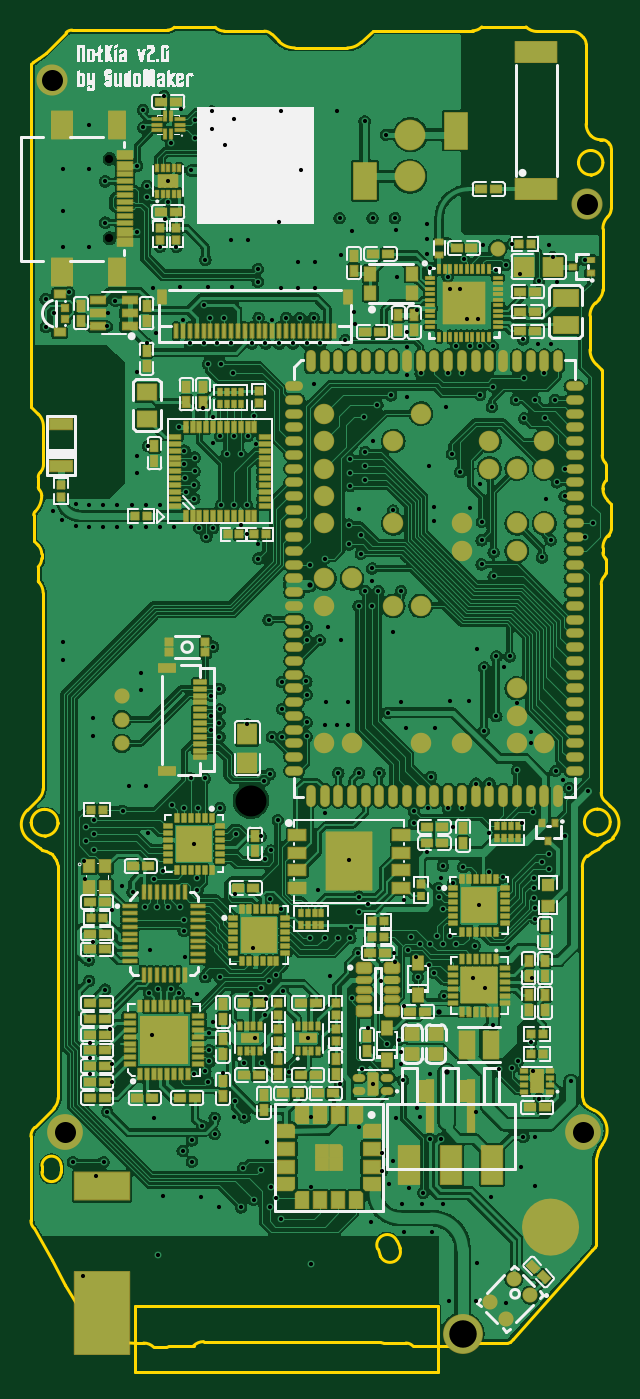
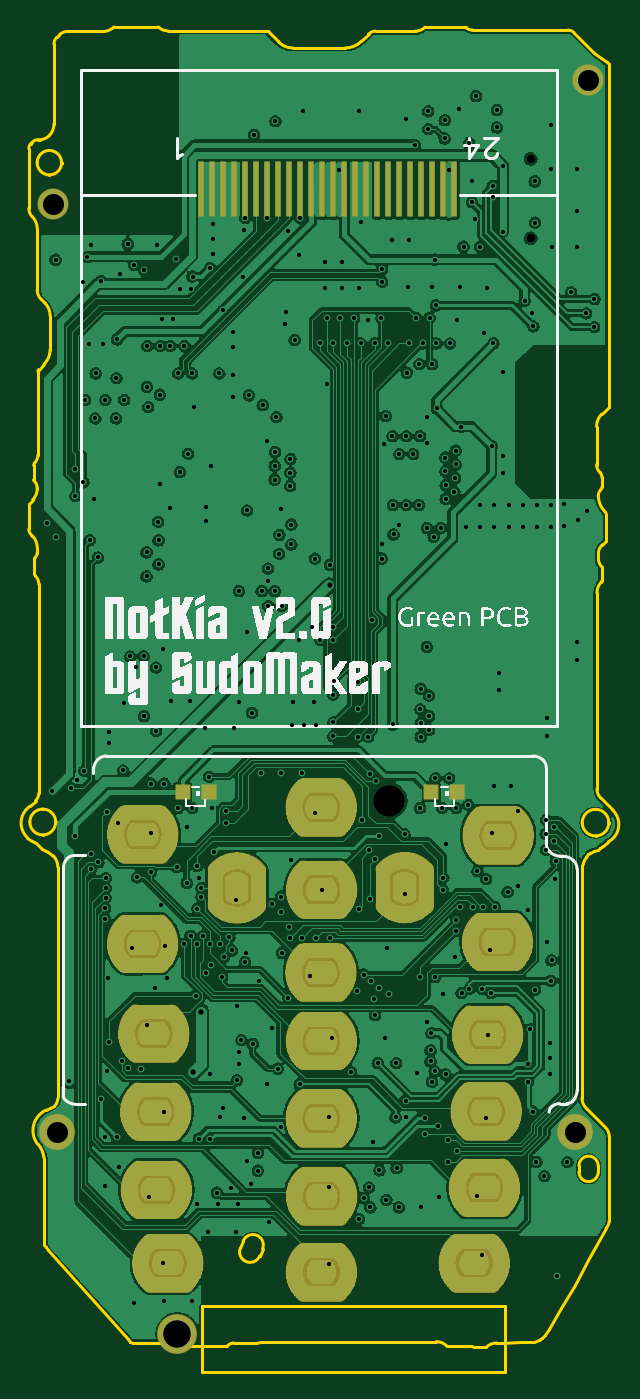
Circuit board: 12 layer files. Board 42.6 x 97.9 mm.
- drill: Drill_NPTH_Through.DRL (351 bytes)
- drill: Drill_PTH_Through.DRL (451 bytes)
- drill: Drill_PTH_Through_Via.DRL (8772 bytes)
- outline: Gerber_BoardOutlineLayer.GKO (10301 bytes)
- bottom_copper: Gerber_BottomLayer.GBL (752601 bytes)
- paste: Gerber_BottomPasteMaskLayer.GBP (504432 bytes)
- bottom_silk: Gerber_BottomSilkscreenLayer.GBO (38258 bytes)
- bottom_mask: Gerber_BottomSolderMaskLayer.GBS (510622 bytes)
- top_copper: Gerber_TopLayer.GTL (399817 bytes)
- paste: Gerber_TopPasteMaskLayer.GTP (53752 bytes)
- top_silk: Gerber_TopSilkscreenLayer.GTO (130225 bytes)
- top_mask: Gerber_TopSolderMaskLayer.GTS (29371 bytes)

=== drill: Drill_NPTH_Through.DRL ===
M48
METRIC,LZ,000.000
;FILE_FORMAT=3:3
;TYPE=NON_PLATED
;Layer: NPTH_Through
;EasyEDA v6.5.21, 2022-10-22 15:56:40
;9ab0f769691e454ba0e7696980ab9178,294cf934c43b457281b0b0dcd80bbfec,10
;Gerber Generator version 0.2
;Holesize 1 = 0.600 mm
T01C0.600
;Holesize 2 = 2.250 mm
T02C2.250
%
G05
G90
T01
X-026580Y051485
X-026580Y057265
T02
X-016293Y010554
M30

=== drill: Drill_PTH_Through.DRL (451 bytes, source withheld) ===
=== drill: Drill_PTH_Through_Via.DRL (8772 bytes, source omitted) ===
=== outline: Gerber_BoardOutlineLayer.GKO (10301 bytes, source omitted) ===
=== bottom_copper: Gerber_BottomLayer.GBL (752601 bytes, source omitted) ===
=== paste: Gerber_BottomPasteMaskLayer.GBP (504432 bytes, source omitted) ===
=== bottom_silk: Gerber_BottomSilkscreenLayer.GBO (38258 bytes, source omitted) ===
=== bottom_mask: Gerber_BottomSolderMaskLayer.GBS (510622 bytes, source omitted) ===
=== top_copper: Gerber_TopLayer.GTL (399817 bytes, source omitted) ===
=== paste: Gerber_TopPasteMaskLayer.GTP (53752 bytes, source omitted) ===
=== top_silk: Gerber_TopSilkscreenLayer.GTO (130225 bytes, source omitted) ===
=== top_mask: Gerber_TopSolderMaskLayer.GTS (29371 bytes, source omitted) ===
